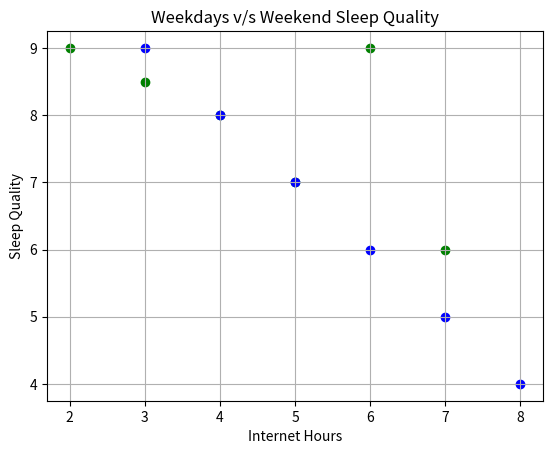

Generate this figure with matplotlib:
import matplotlib.pyplot as plt

internet_hours_weekday = [2, 3, 4, 5, 6, 7]
sleep_quality_weekday = [9, 8.5, 8, 7, 9, 6]

internet_hours_weekend = [3, 4, 5, 6, 7, 8]
sleep_quality_weekend = [9, 8, 7, 6, 5, 4]

plt.scatter(internet_hours_weekday, sleep_quality_weekday, color='green')
plt.scatter(internet_hours_weekend, sleep_quality_weekend, color='blue')

plt.xlabel("Internet Hours")
plt.ylabel("Sleep Quality")
plt.title("Weekdays v/s Weekend Sleep Quality")
plt.grid()
plt.show()
